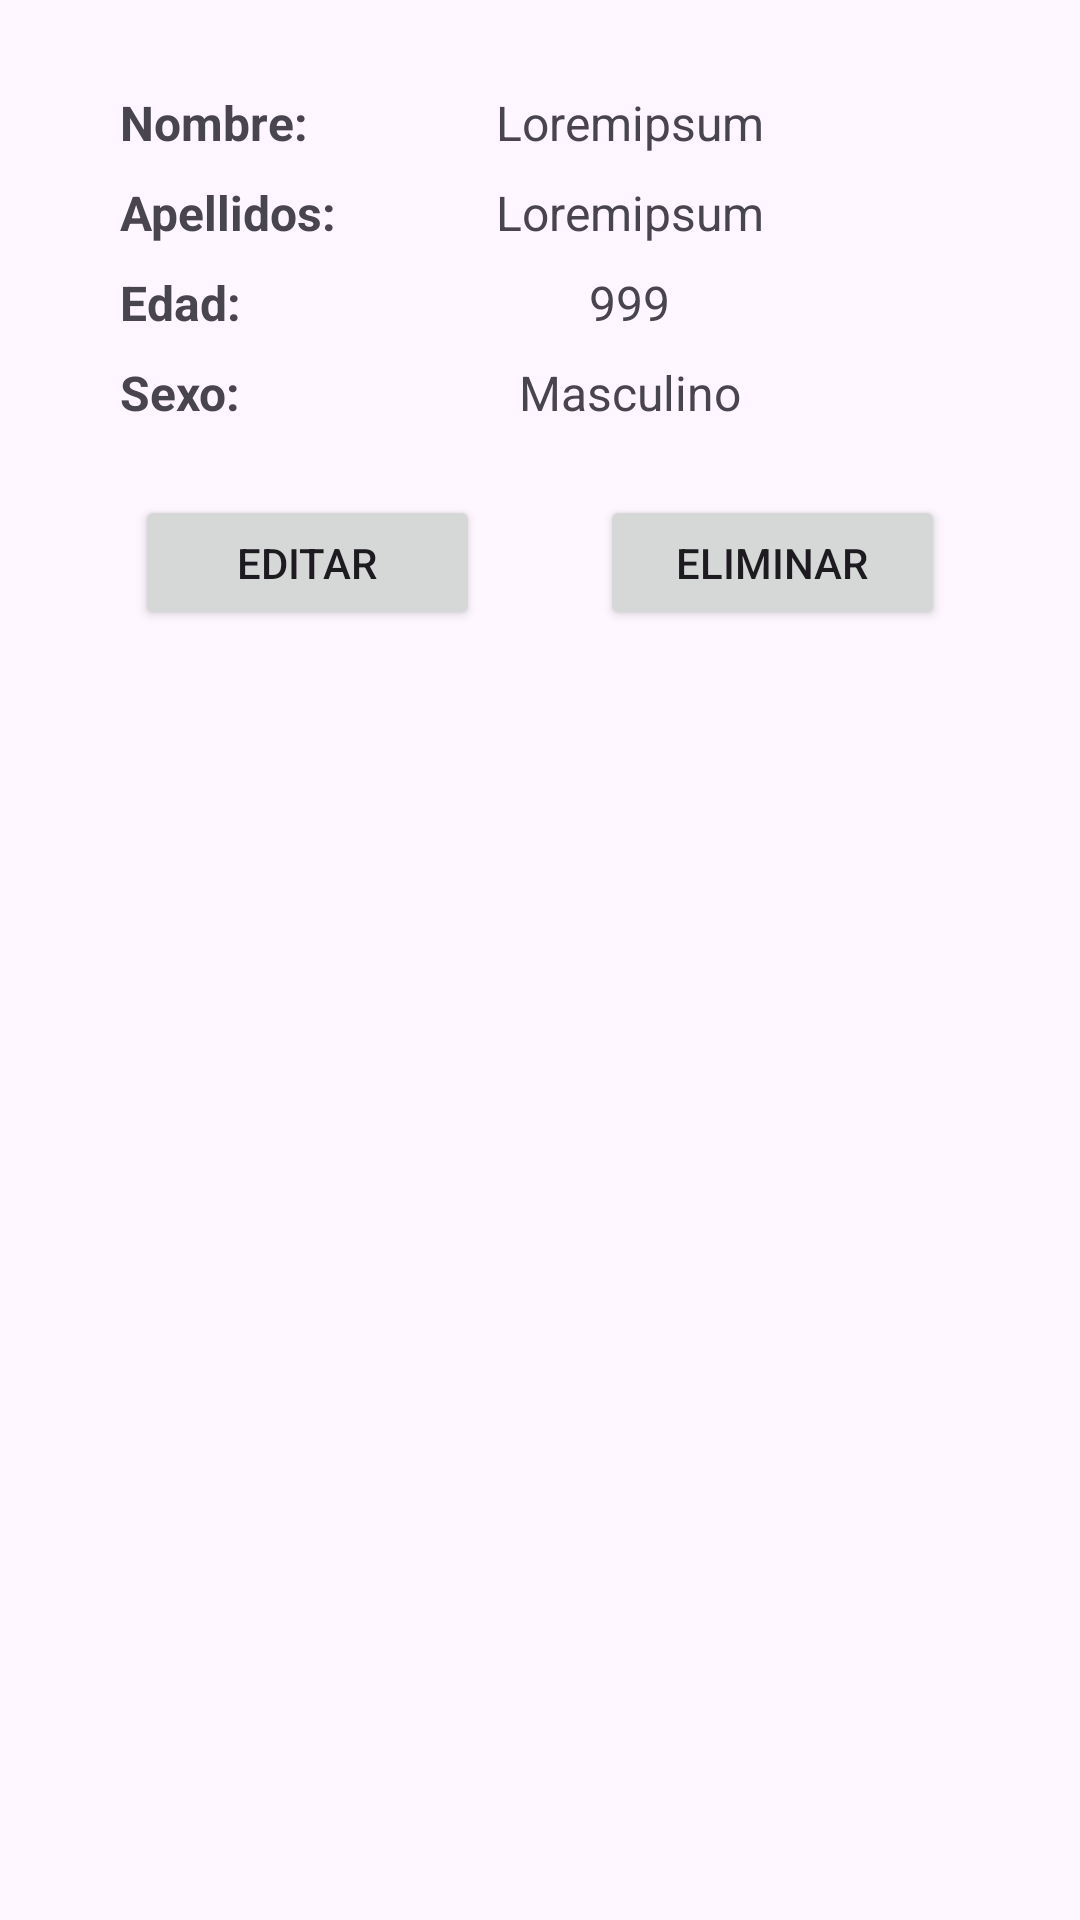

Reconstruct the res/layout file that produces this screen, plus the resources it refers to.
<!-- AndroidManifest.xml: application theme Theme.Fspacientes24 -->
<!-- res/layout/layout_paciente.xml -->
<?xml version="1.0" encoding="utf-8"?>
<androidx.constraintlayout.widget.ConstraintLayout xmlns:android="http://schemas.android.com/apk/res/android"
    xmlns:app="http://schemas.android.com/apk/res-auto"
    xmlns:tools="http://schemas.android.com/tools"
    android:layout_width="match_parent"
    android:layout_height="match_parent">

    <LinearLayout
        android:layout_width="0dp"
        android:layout_height="wrap_content"
        android:layout_marginStart="40dp"
        android:layout_marginTop="30dp"
        android:layout_marginEnd="40dp"
        android:orientation="vertical"
        app:layout_constraintEnd_toEndOf="parent"
        app:layout_constraintStart_toStartOf="parent"
        app:layout_constraintTop_toTopOf="parent">

        <LinearLayout
            android:layout_width="match_parent"
            android:layout_height="30dp"
            android:orientation="horizontal">

            <TextView
                android:id="@+id/lblnombre"
                android:layout_width="60dp"
                android:layout_height="match_parent"
                android:layout_weight="1"
                android:text="Nombre:"
                android:textAlignment="gravity"
                android:textSize="16sp"
                android:textStyle="bold" />

            <TextView
                android:id="@+id/nombre"
                android:layout_width="wrap_content"
                android:layout_height="match_parent"
                android:layout_weight="1"
                android:text="Loremipsum"
                android:textSize="16sp" />
        </LinearLayout>

        <LinearLayout
            android:layout_width="match_parent"
            android:layout_height="30dp"
            android:orientation="horizontal">

            <TextView
                android:id="@+id/lblapellidos"
                android:layout_width="60dp"
                android:layout_height="match_parent"
                android:layout_weight="1"
                android:text="Apellidos:"
                android:textAlignment="gravity"
                android:textSize="16sp"
                android:textStyle="bold" />

            <TextView
                android:id="@+id/apellidos"
                android:layout_width="wrap_content"
                android:layout_height="match_parent"
                android:layout_weight="1"
                android:text="Loremipsum"
                android:textSize="16sp" />
        </LinearLayout>

        <LinearLayout
            android:layout_width="match_parent"
            android:layout_height="30dp"
            android:orientation="horizontal">

            <TextView
                android:id="@+id/lbledad"
                android:layout_width="60dp"
                android:layout_height="match_parent"
                android:layout_weight="1"
                android:text="Edad:"
                android:textAlignment="gravity"
                android:textSize="16sp"
                android:textStyle="bold" />

            <TextView
                android:id="@+id/edad"
                android:layout_width="wrap_content"
                android:layout_height="match_parent"
                android:layout_weight="1"
                android:text="999"
                android:textSize="16sp" />
        </LinearLayout>


        <LinearLayout
            android:layout_width="match_parent"
            android:layout_height="30dp"
            android:orientation="horizontal">

            <TextView
                android:id="@+id/lblsexo"
                android:layout_width="60dp"
                android:layout_height="match_parent"
                android:layout_weight="1"
                android:text="Sexo:"
                android:textAlignment="gravity"
                android:textSize="16sp"
                android:textStyle="bold" />

            <TextView
                android:id="@+id/sexo"
                android:layout_width="wrap_content"
                android:layout_height="match_parent"
                android:layout_weight="1"
                android:text="Masculino"
                android:textSize="16sp" />
        </LinearLayout>

        <LinearLayout
            android:layout_width="match_parent"
            android:layout_height="match_parent"
            android:layout_marginTop="10dp"
            android:layout_marginBottom="30dp"
            android:orientation="horizontal"
            android:padding="5dp">

            <Button
                android:id="@+id/btneditar"
                android:layout_width="20dp"
                android:layout_height="45dp"
                android:layout_marginEnd="40dp"
                android:layout_weight="1"
                android:text="Editar" />

            <Button
                android:id="@+id/btneliminar"
                android:layout_width="20dp"
                android:layout_height="45dp"
                android:layout_weight="1"
                android:text="Eliminar" />
        </LinearLayout>
    </LinearLayout>
</androidx.constraintlayout.widget.ConstraintLayout>
<!-- resources referenced by this layout -->
<resources>
  <style name="Theme.Fspacientes24" parent="Base.Theme.Fspacientes24" />
  <style name="Base.Theme.Fspacientes24" parent="Theme.Material3.DayNight.NoActionBar">
          
          
      </style>
</resources>
